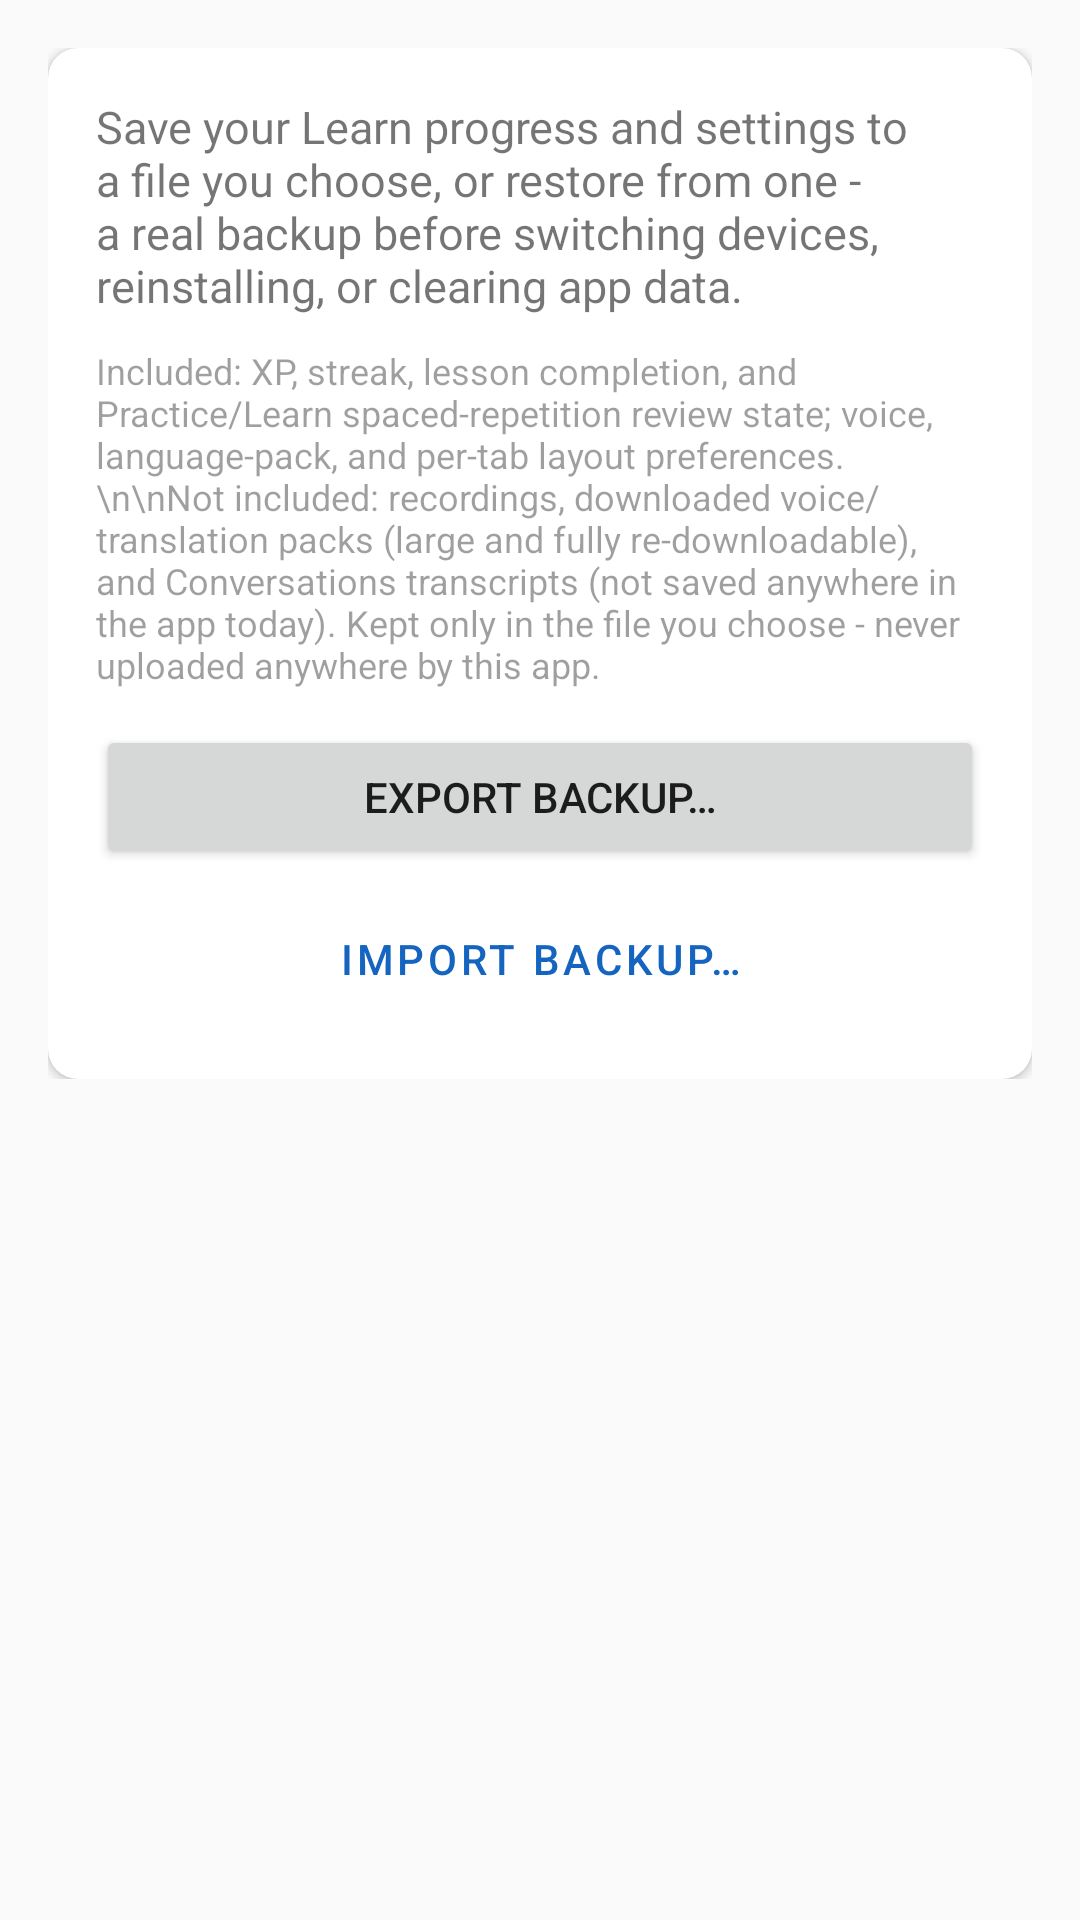

Android layout source for this screen:
<!-- AndroidManifest.xml: application theme Theme.RetroidTranslator -->
<!-- res/layout/fragment_data_backup.xml -->
<?xml version="1.0" encoding="utf-8"?>
<ScrollView xmlns:android="http://schemas.android.com/apk/res/android"
    xmlns:app="http://schemas.android.com/apk/res-auto"
    android:layout_width="match_parent"
    android:layout_height="match_parent">

    <LinearLayout
        android:layout_width="match_parent"
        android:layout_height="wrap_content"
        android:orientation="vertical"
        android:padding="16dp">

        <androidx.cardview.widget.CardView
            android:layout_width="match_parent"
            android:layout_height="wrap_content"
            app:cardElevation="2dp"
            app:cardCornerRadius="10dp">

            <LinearLayout
                android:layout_width="match_parent"
                android:layout_height="wrap_content"
                android:orientation="vertical"
                android:padding="16dp">

                <TextView
                    android:layout_width="match_parent"
                    android:layout_height="wrap_content"
                    android:textSize="15sp"
                    android:text="Save your Learn progress and settings to a file you choose, or restore from one - a real backup before switching devices, reinstalling, or clearing app data." />

                <TextView
                    android:layout_width="match_parent"
                    android:layout_height="wrap_content"
                    android:layout_marginTop="10dp"
                    android:textSize="12sp"
                    android:alpha="0.7"
                    android:text="Included: XP, streak, lesson completion, and Practice/Learn spaced-repetition review state; voice, language-pack, and per-tab layout preferences.\n\nNot included: recordings, downloaded voice/translation packs (large and fully re-downloadable), and Conversations transcripts (not saved anywhere in the app today). Kept only in the file you choose - never uploaded anywhere by this app." />

                <Button
                    android:id="@+id/btnExportBackup"
                    android:layout_width="match_parent"
                    android:layout_height="wrap_content"
                    android:layout_marginTop="12dp"
                    android:text="Export backup…" />

                <Button
                    android:id="@+id/btnImportBackup"
                    style="@style/Widget.MaterialComponents.Button.OutlinedButton"
                    android:layout_width="match_parent"
                    android:layout_height="wrap_content"
                    android:layout_marginTop="6dp"
                    android:text="Import backup…" />

                <TextView
                    android:id="@+id/textBackupStatus"
                    android:layout_width="match_parent"
                    android:layout_height="wrap_content"
                    android:layout_marginTop="10dp"
                    android:textSize="13sp"
                    android:visibility="gone" />

            </LinearLayout>
        </androidx.cardview.widget.CardView>

    </LinearLayout>
</ScrollView>
<!-- resources referenced by this layout -->
<resources>
  <style name="Theme.RetroidTranslator" parent="Theme.MaterialComponents.DayNight.NoActionBar">
          <item name="colorPrimary">@color/colorPrimary</item>
          <item name="colorPrimaryDark">@color/colorPrimaryDark</item>
          <item name="colorAccent">@color/colorAccent</item>
          <item name="android:windowBackground">@color/background_light</item>
      </style>
  <color name="colorPrimary">#1565C0</color>
  <color name="colorPrimaryDark">#0D47A1</color>
  <color name="colorAccent">#FF6F00</color>
  <color name="background_light">#FAFAFA</color>
</resources>
